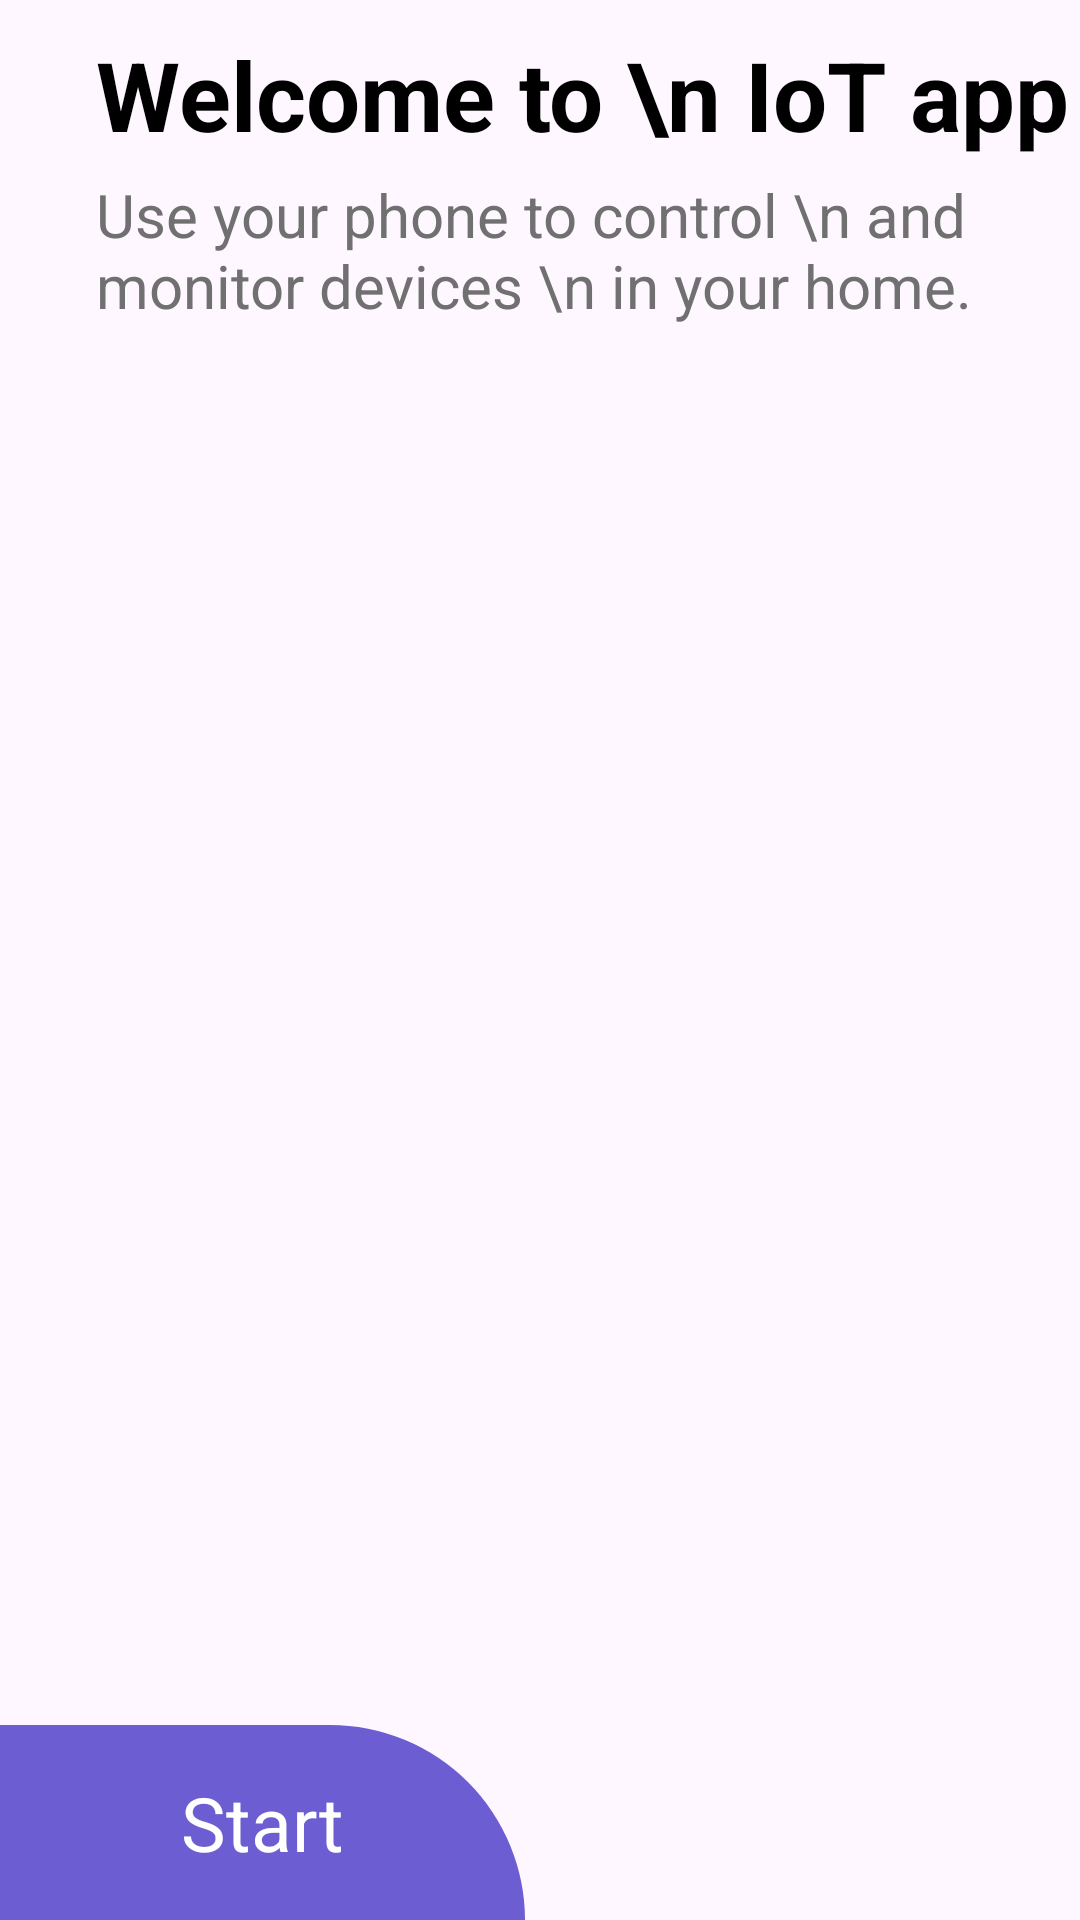

This screen was rendered from an Android layout file. Write that file and the resources it references.
<!-- AndroidManifest.xml: application theme AppTheme -->
<!-- res/layout/activity_openning_sreen.xml -->
<?xml version="1.0" encoding="utf-8"?>
<androidx.constraintlayout.widget.ConstraintLayout xmlns:android="http://schemas.android.com/apk/res/android"
    xmlns:app="http://schemas.android.com/apk/res-auto"
    xmlns:tools="http://schemas.android.com/tools"
    android:layout_width="match_parent"
    android:layout_height="match_parent"
    tools:context=".sign_in.OpenningSreen">

    <ImageView
        android:id="@+id/imageView5"
        android:layout_width="wrap_content"
        android:layout_height="wrap_content"
        android:scaleType="centerCrop"
        app:layout_constraintEnd_toEndOf="parent"
        app:layout_constraintStart_toStartOf="parent"
        app:layout_constraintTop_toTopOf="parent"
        android:src="@drawable/back1" />

    <ImageView
        android:id="@+id/imageView6"
        android:layout_width="wrap_content"
        android:layout_height="wrap_content"
        android:scaleType="centerCrop"
        app:layout_constraintEnd_toEndOf="parent"
        app:layout_constraintHorizontal_bias="0.0"
        app:layout_constraintStart_toStartOf="parent"
        app:layout_constraintTop_toTopOf="parent"
        android:src="@drawable/back2" />

    <TextView
        android:id="@+id/textView"
        android:layout_width="wrap_content"
        android:layout_height="wrap_content"
        android:text="Welcome to \n IoT app"
        android:textStyle="bold"
        android:textSize="32sp"
        android:textColor="@color/black"
        android:layout_marginTop="10dp"
        android:layout_marginStart="32sp"
        app:layout_constraintStart_toStartOf="parent"
        app:layout_constraintTop_toBottomOf="@+id/imageView5" />

    <TextView
        android:id="@+id/textView2"
        android:layout_width="wrap_content"
        android:layout_height="wrap_content"
        android:textColor="#707070"
        android:textSize="20sp"
        android:layout_marginTop="5dp"
        android:text="Use your phone to control \n and monitor devices \n in your home."
        app:layout_constraintStart_toStartOf="@+id/textView"
        app:layout_constraintTop_toBottomOf="@+id/textView" />

    <ImageView
        android:id="@+id/imageView7"
        android:layout_width="175dp"
        android:layout_height="65dp"
        android:src="@drawable/start_btn_background"
        app:layout_constraintBottom_toBottomOf="parent"
        app:layout_constraintStart_toStartOf="parent" />

    <TextView
        android:id="@+id/btnStart"
        android:layout_width="wrap_content"
        android:layout_height="wrap_content"
        android:background="@drawable/start_btn_background"
        android:text="Start"
        android:textColor="#FFFFFF"
        android:textSize="25sp"
        app:layout_constraintBottom_toBottomOf="parent"
        app:layout_constraintEnd_toEndOf="@+id/imageView7"
        app:layout_constraintStart_toStartOf="parent"
        app:layout_constraintTop_toTopOf="@+id/imageView7" />
</androidx.constraintlayout.widget.ConstraintLayout>
<!-- resources referenced by this layout -->
<resources>
  <color name="black">#FF000000</color>
  <!-- drawable start_btn_background (drawable) -->
  <?xml version="1.0" encoding="utf-8"?>
  <selector xmlns:android="http://schemas.android.com/apk/res/android">
      <item>
          <shape android:shape="rectangle">
              <solid android:color="#6C5DD2"/>
              <corners android:topRightRadius="100dp"/>
          </shape>
      </item>
  </selector>
  <style name="AppTheme" parent="Theme.Material3.DayNight.NoActionBar">
          
          
          <item name="android:statusBarColor">@color/bg_weather</item>
      </style>
  <color name="bg_weather">#5BBCFF</color>
</resources>
